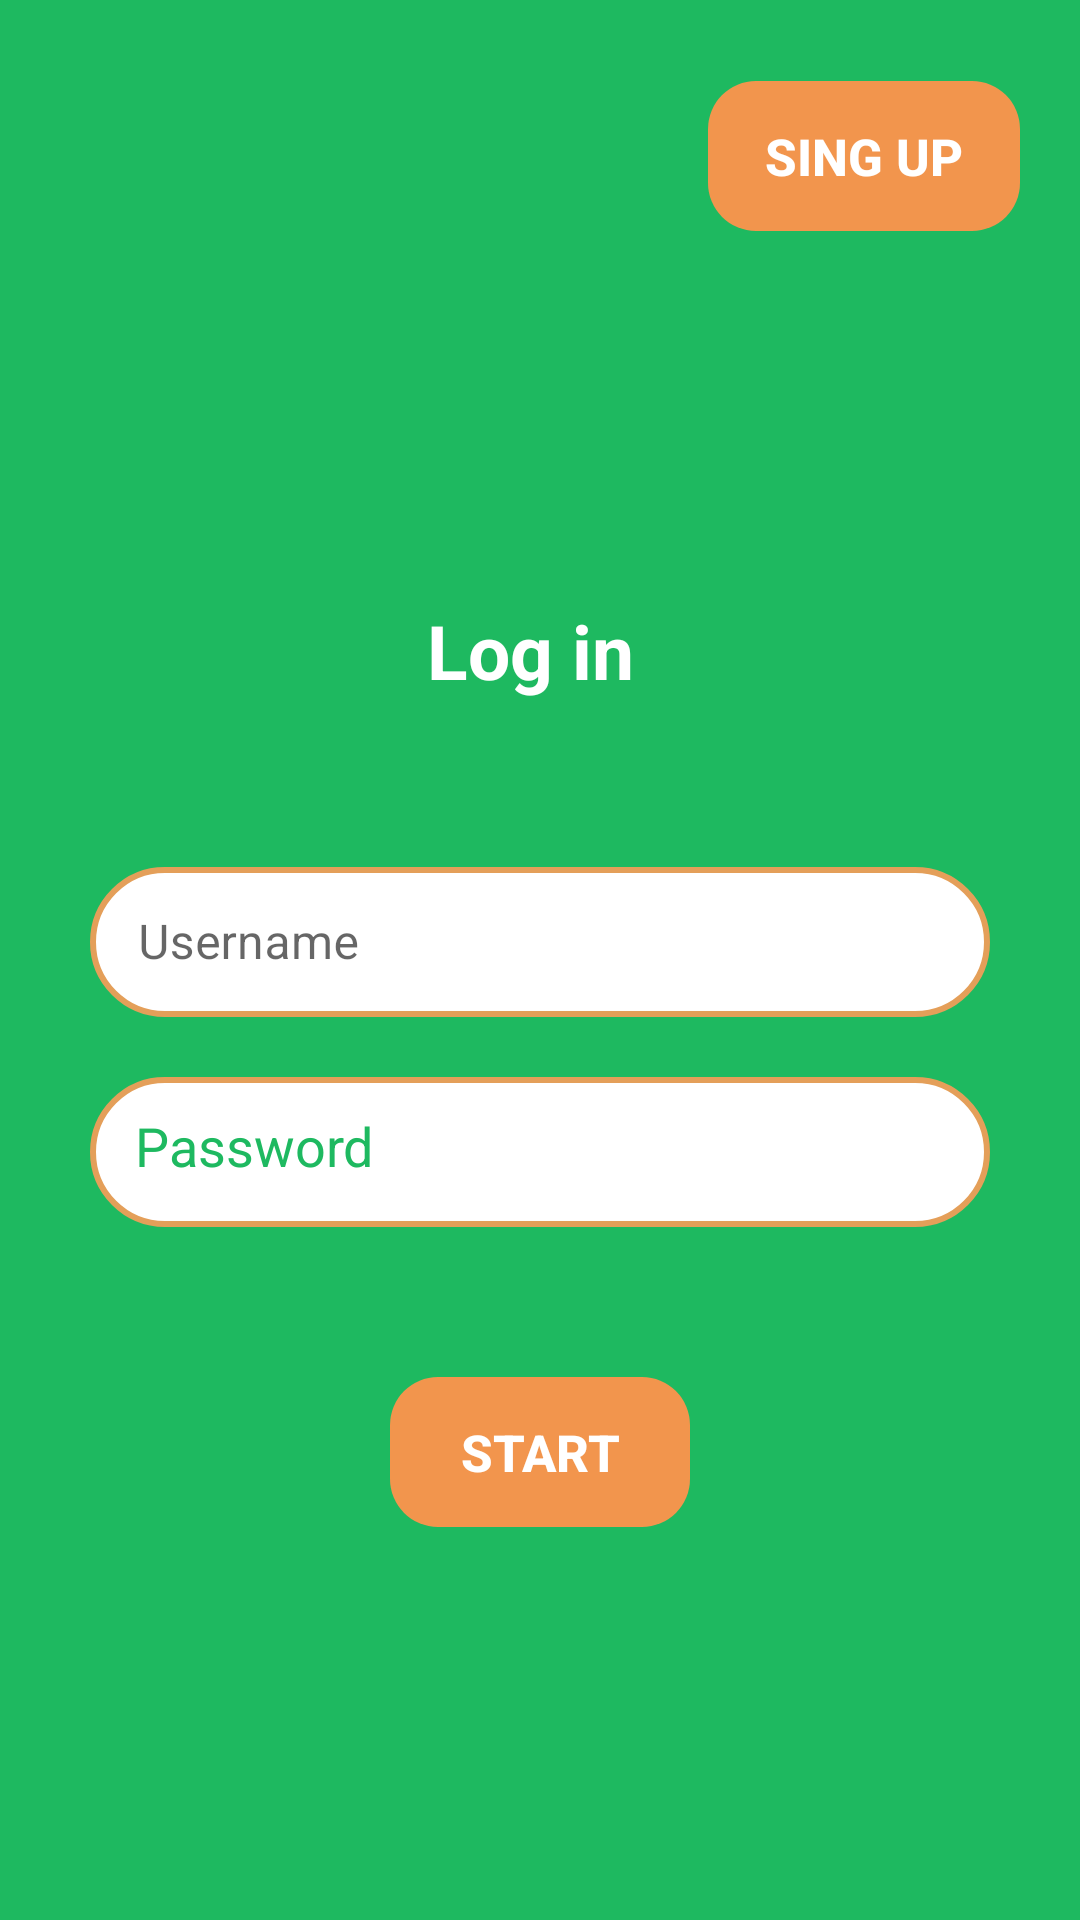

Here is an Android app screen rendered from its layout file. Give the layout XML and the strings, colors and styles it references.
<!-- AndroidManifest.xml: application theme Theme.KumakTests2 -->
<!-- res/layout/activity_login.xml -->
<?xml version="1.0" encoding="utf-8"?>
<LinearLayout xmlns:android="http://schemas.android.com/apk/res/android"
    xmlns:app="http://schemas.android.com/apk/res-auto"
    xmlns:tools="http://schemas.android.com/tools"
    android:layout_width="match_parent"
    android:layout_height="match_parent"
    tools:context=".starter.Login"
    android:background="@color/theme_color"
    android:padding="7dp"
    android:orientation="vertical">

    <LinearLayout
        android:layout_width="match_parent"
        android:layout_height="wrap_content"
        android:layout_marginTop="20dp"
        android:weightSum="5">

        <ImageView
            android:id="@+id/imageView"
            android:layout_width="wrap_content"
            android:layout_height="wrap_content"
            tools:srcCompat="@drawable/quize"
            android:layout_weight="1"
            android:layout_marginStart="25dp"
            android:layout_gravity="center"/>
        <androidx.appcompat.widget.AppCompatButton
            android:id="@+id/sing_up_button"
            android:layout_width="100dp"
            android:layout_height="50dp"
            android:layout_weight="1"
            android:background="@drawable/shape_b"
            android:backgroundTint="#F2954D"
            android:text="Sing up"
            android:textColor="#FFFFFF"
            android:layout_marginLeft="200dp"
            android:textSize="17sp"
            android:textStyle="bold" />

    </LinearLayout>



    <LinearLayout
        android:id="@+id/linearLayout"
        android:layout_marginTop="123dp"
        android:layout_width="match_parent"
        android:layout_height="wrap_content"
        android:gravity="center_horizontal"
        android:orientation="vertical"
        app:layout_constraintBottom_toBottomOf="parent"
        app:layout_constraintEnd_toEndOf="parent"
        app:layout_constraintStart_toStartOf="parent"
        app:layout_constraintTop_toTopOf="parent">
        <TextView
            android:id="@+id/textView2"
            android:layout_width="wrap_content"
            android:layout_height="wrap_content"
            android:text="Log in "
            android:textColor="@color/white"
            android:textSize="25sp"
            android:textStyle="bold"
            android:layout_marginBottom="50dp"
            app:layout_constraintEnd_toEndOf="parent"
            app:layout_constraintHorizontal_bias="0.498"
            app:layout_constraintVertical_bias="0.865" />


        <com.google.android.material.textfield.TextInputLayout
            android:layout_width="match_parent"
            android:layout_height="wrap_content"
            style="@style/Widget.MaterialComponents.TextInputLayout.OutlinedBox">
            <androidx.appcompat.widget.AppCompatEditText
                android:id="@+id/input"
                android:layout_width="300dp"
                android:layout_height="50dp"
                android:ems="10"
                android:hint="Username"
                android:padding="15dp"
                android:textColorHint="@color/theme_color"
                tools:layout_editor_absoluteX="90dp"
                tools:layout_editor_absoluteY="249dp"
                android:background="@drawable/question_option"
                android:layout_gravity="center_horizontal"/>
        </com.google.android.material.textfield.TextInputLayout>

        <EditText
            android:id="@+id/editTextTextPassword2"
            android:layout_width="300dp"
            android:layout_height="50dp"
            android:layout_marginTop="20dp"
            android:ems="10"
            android:hint="Password"
            android:padding="15dp"
            android:inputType="textPassword"
            tools:layout_editor_absoluteX="58dp"
            android:textColorHint="@color/theme_color"
            tools:layout_editor_absoluteY="298dp"
            android:background="@drawable/question_option"/>
        <androidx.appcompat.widget.AppCompatButton
            android:id="@+id/button_next"
            android:layout_width="100dp"
            android:layout_height="50dp"
            android:layout_marginTop="50dp"
            android:background="@drawable/shape_b"
            android:backgroundTint="#F2954D"
            android:text="Start"
            android:textColor="#FFFFFF"
            android:textSize="17sp"
            android:textStyle="bold"
            app:layout_constraintBottom_toTopOf="@+id/linearLayout"
            app:layout_constraintEnd_toEndOf="parent"
            app:layout_constraintHorizontal_bias="0.823"
            app:layout_constraintStart_toStartOf="parent"
            app:layout_constraintTop_toTopOf="parent"
            app:layout_constraintVertical_bias="0.142" />

    </LinearLayout>


</LinearLayout>
<!-- resources referenced by this layout -->
<resources>
  <color name="theme_color">#1EB960</color>
  <color name="white">#FFFFFFFF</color>
  <!-- drawable question_option (drawable) -->
  <?xml version="1.0" encoding="utf-8"?>
  
  <shape xmlns:android="http://schemas.android.com/apk/res/android" android:shape="rectangle">
      <stroke android:color="#E49F59" android:width="2dp"></stroke>
      <solid android:color="@color/white"/>
      <corners android:radius="25dp"></corners>
  </shape>
  <!-- drawable quize: png bitmap (drawable, 686 bytes) -->
  <!-- drawable shape_b (drawable) -->
  <?xml version="1.0" encoding="utf-8"?>
  
  <shape xmlns:android="http://schemas.android.com/apk/res/android" android:shape="rectangle">
  
      <corners android:radius="16dp"></corners>
      <stroke android:color="#3C3737"></stroke>
  </shape>
  <style name="Theme.KumakTests2" parent="Theme.MaterialComponents.DayNight.DarkActionBar">
          
          <item name="colorPrimary">@color/purple_500</item>
          <item name="colorPrimaryVariant">@color/purple_700</item>
          <item name="colorOnPrimary">@color/white</item>
          
          <item name="colorSecondary">@color/teal_200</item>
          <item name="colorSecondaryVariant">@color/teal_700</item>
          <item name="colorOnSecondary">@color/black</item>
          
          <item name="android:statusBarColor">?attr/colorPrimaryVariant</item>
          
      </style>
  <color name="purple_500">#FF6200EE</color>
  <color name="purple_700">#FF3700B3</color>
  <color name="teal_200">#FF03DAC5</color>
  <color name="teal_700">#FF018786</color>
  <color name="black">#FF000000</color>
</resources>
